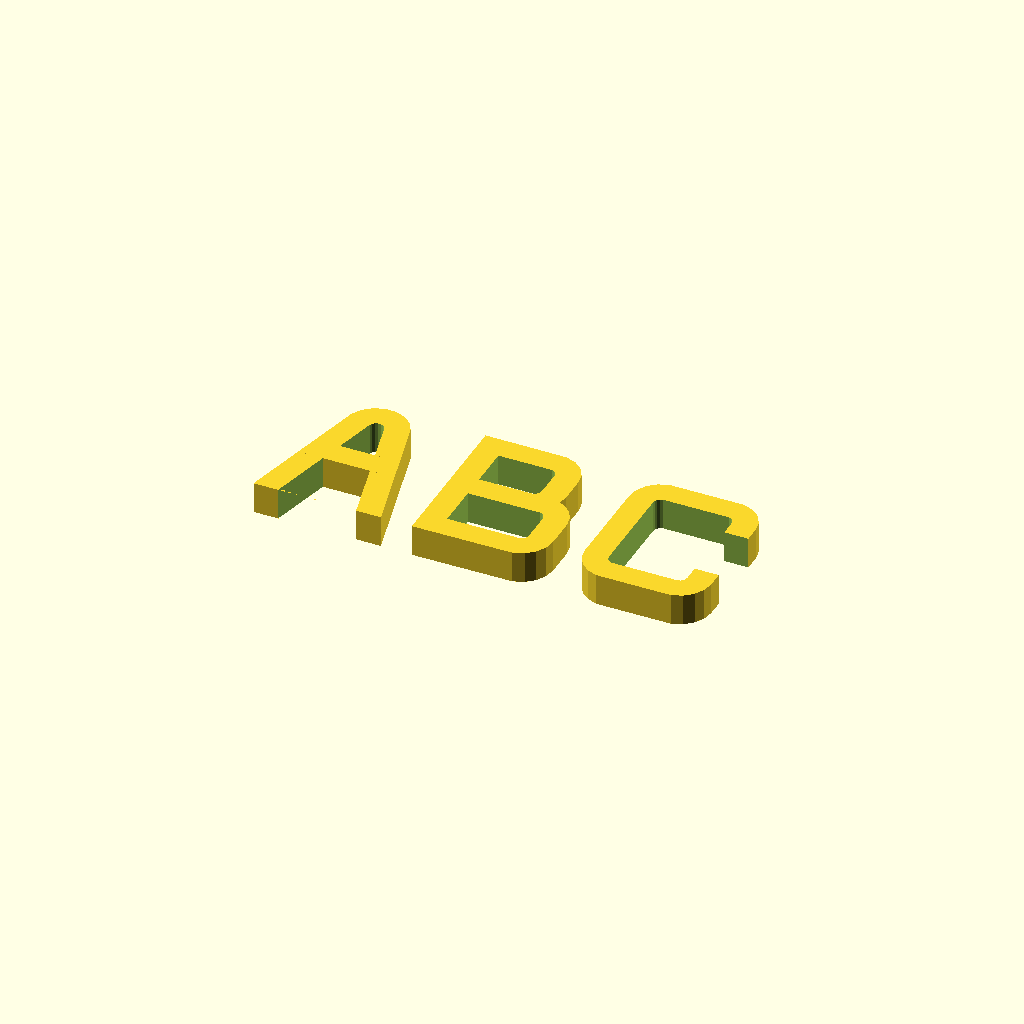
Cell 1: the model at its default parameters.
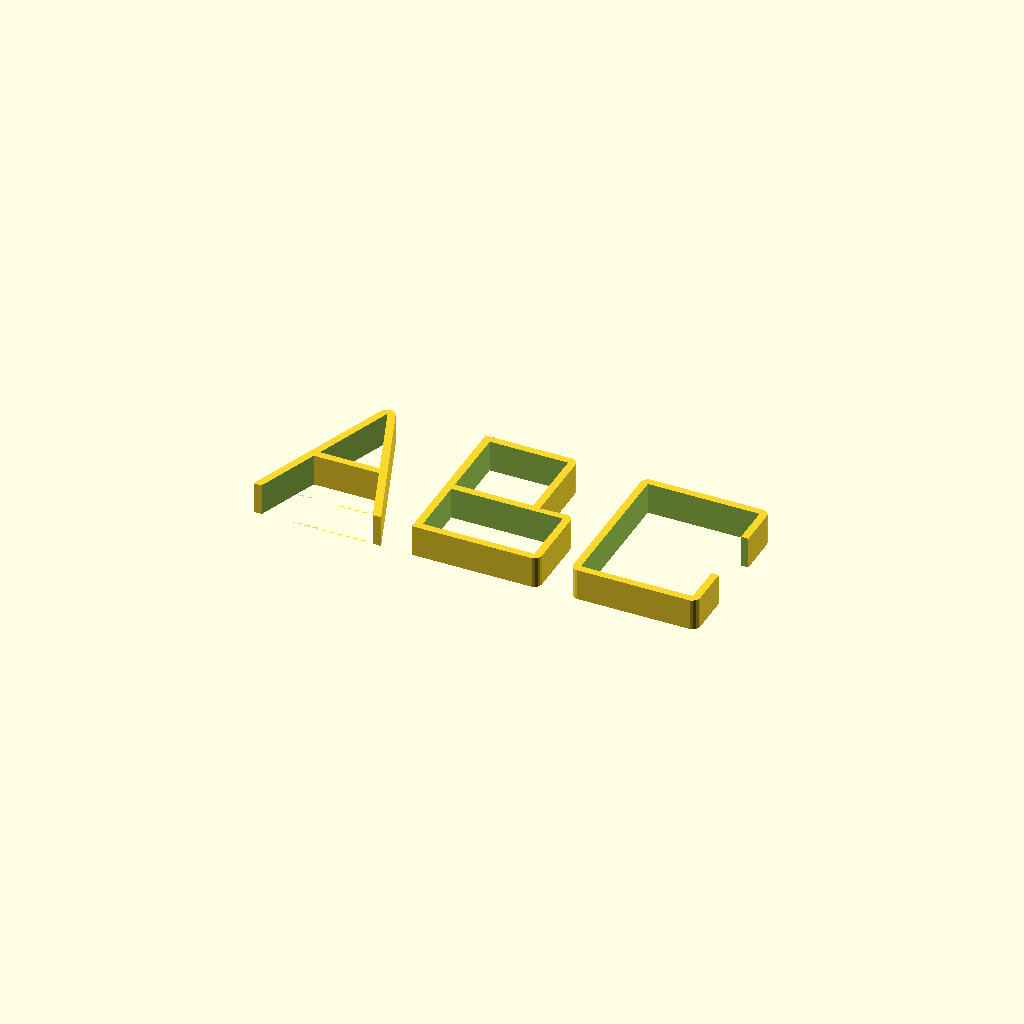
Cell 2: the same model with lr = 10.
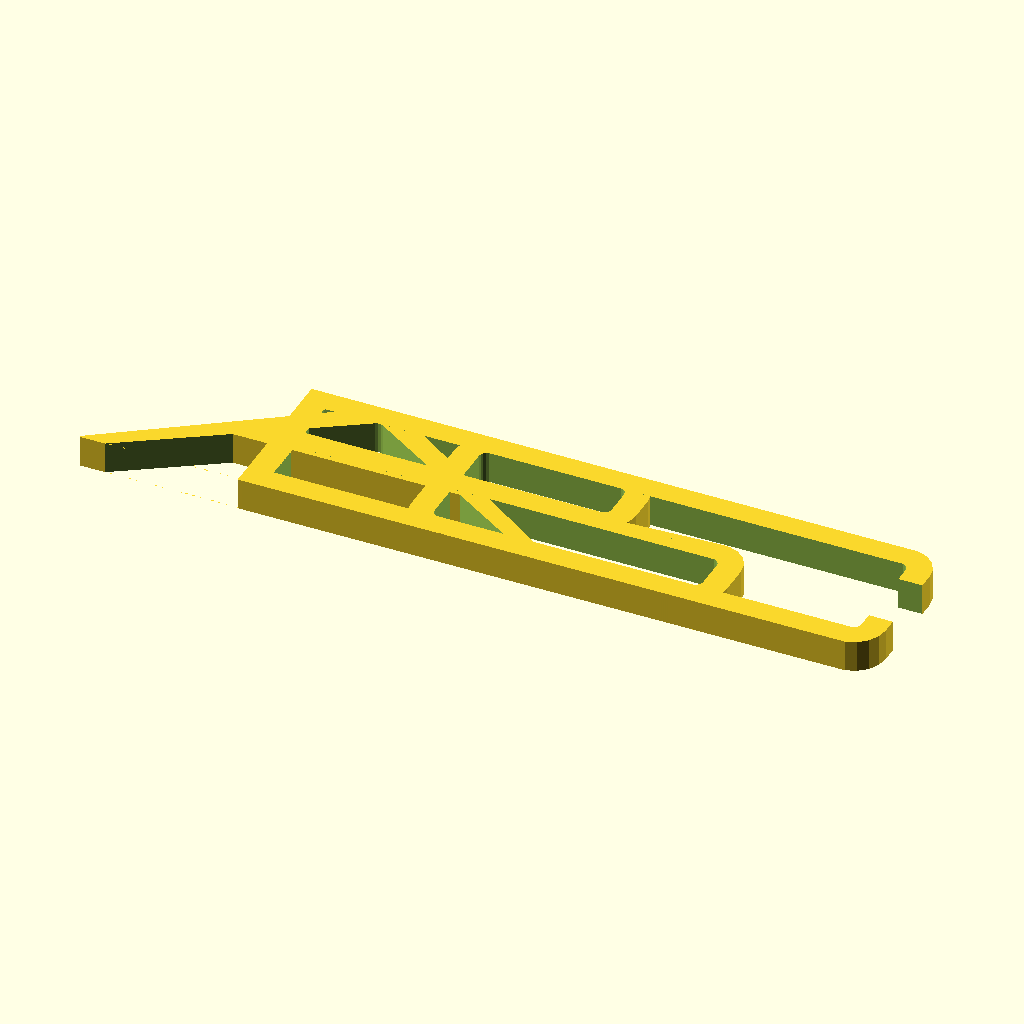
Cell 3 — whratio set to 300, the other parameters unchanged.
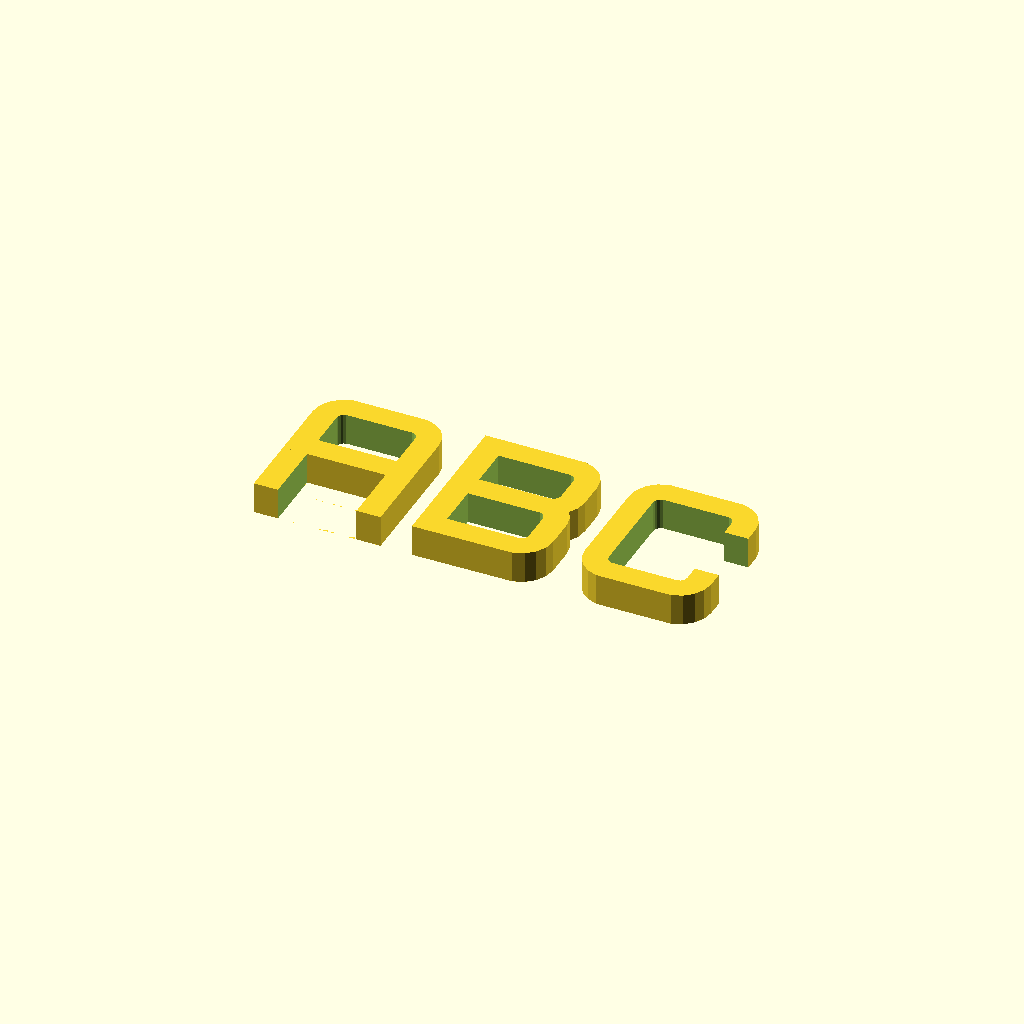
Cell 4: the same model with psn = 100.
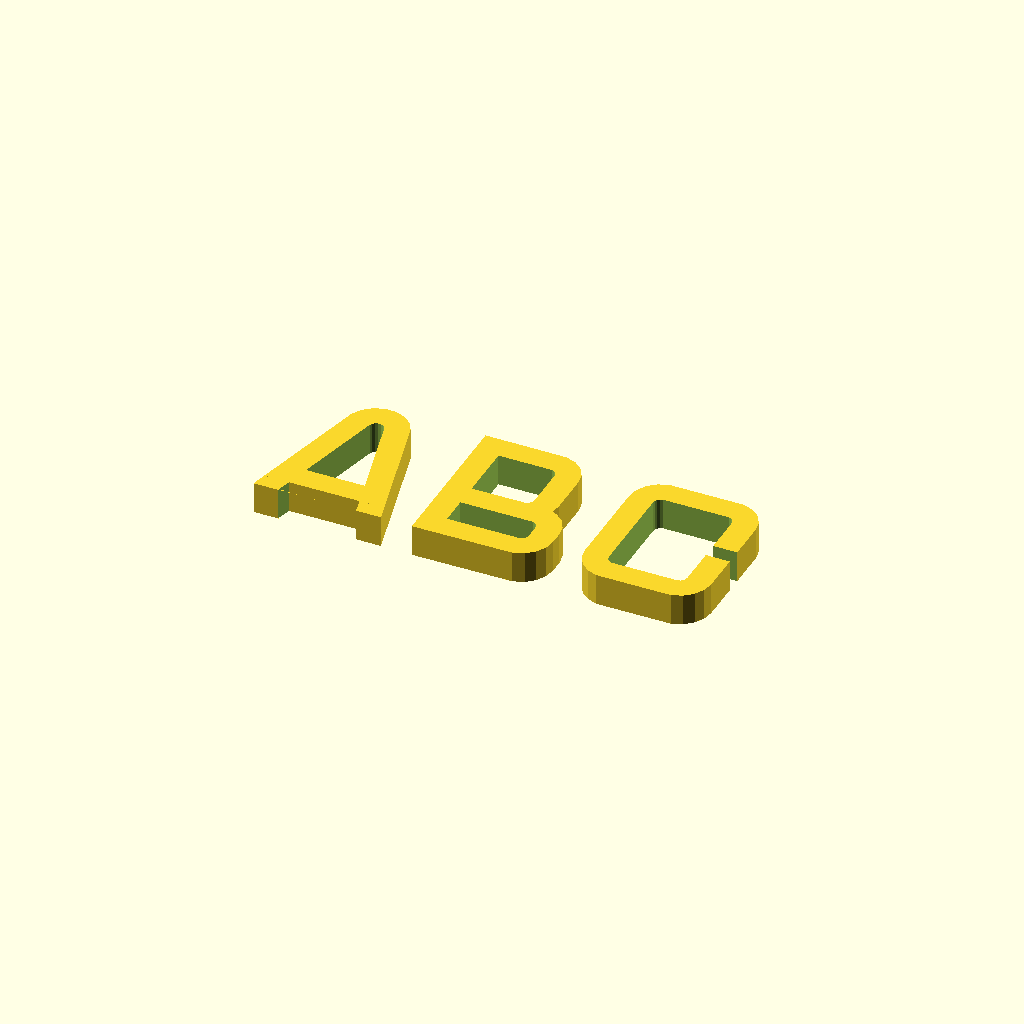
Cell 5: the same model with mph = 10.
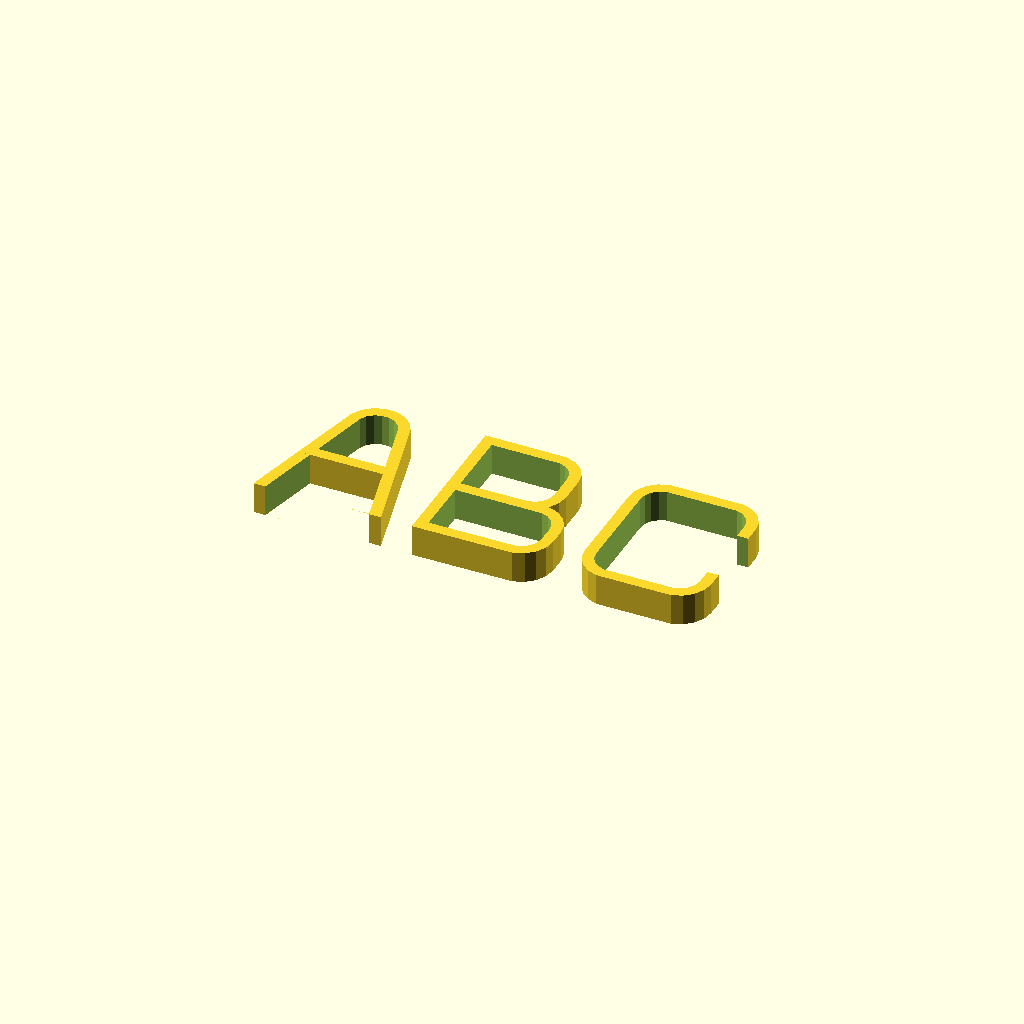
Cell 6: ctr = 80 (everything else at default).
One fixed orthographic camera (rotation 55°, 0°, 25°; colour scheme Cornfield) for every cell.
OpenSCAD source file inputs/thingiverse/files/thing-55733/Parametric-Round-Font/PRF-AB-03.scad:
/*    
parametric round font  - PRF
Copyright (C) 2013  Michał Liberda (yru)


    This program is free software: you can redistribute it and/or modify
    it under the terms of the GNU General Public License as published by
    the Free Software Foundation, either version 3 of the License, or
    (at your option) any later version.

    This program is distributed in the hope that it will be useful,
    but WITHOUT ANY WARRANTY; without even the implied warranty of
    MERCHANTABILITY or FITNESS FOR A PARTICULAR PURPOSE.  See the
    GNU General Public License for more details.

    You should have received a copy of the GNU General Public License
    along with this program.  If not, see <http://www.gnu.org/licenses/>.

contact me on zephyru.com or yru@o2.pl
see videos on yru2501 yt channel
*/

// preview[view:south, tilt:top]

//roundess to width heigth
lr=40;//[10:50]
//width in percent of heigth
whratio=80;//[10:300]
//point sharpness ratio
psn=0;//[0:100]
//middle point height ratio
mph=40;//[10:60]
//cutout ratio
ctr=30;//[10:80]
//finish quality - roundness n/o faces
sths=18; //[6:50]
//depth
dpt=2;
fsz=10/1;
//preview spacing
psc=10;

yan_A(lh=fsz,lst=sths,ld=dpt,ptn=psn/100,mpha=mph/100,ctra=(lr/100)*ctr/50,lrr=lr/100,wr=whratio/100);
translate([psc,0,0]) yan_B(lh=fsz,lst=sths,ld=dpt,ptn=psn/100,mpha=mph/300+.3,ctra=(lr/100)*ctr/50,lrr=lr/100,wr=whratio/100);
translate([psc*2,0,0]) yan_C(lh=fsz,lst=sths,ld=dpt,ptn=psn/100,mpha=mph/100,ctra=(lr/100)*ctr/50,lrr=lr/100,wr=whratio/100);



module yan_C(wr=0.6,lh=10,lrr=0.2,lst=7,ptn=0.3,mpha=0.5,ctra=0.2,ld=2){
lri=lh*lrr;
lw=lh*wr;
vsp=lh-lri;
hsp=(lw-lri)/2;
vspB=lh;
lwc=lw-(lri*(1-ctra));


vsAu=vsp/2;
vsAl=lh/2-lh*(1-mpha)+lri/2;
vsBu=lh/2-lh*(1-mpha);
vsBl=-vsp/2;


//%translate([-lw/2,vsAu,0]) cube([lw,vsAu*2,1]);

difference(){
union(){
hull(){
translate([hsp,vsAu,0]) cylinder(r=lri/2,h=ld,$fn=lst);
translate([hsp,vsBl,0]) cylinder(r=lri/2,h=ld,$fn=lst);
translate([-hsp,vsAu,0]) cylinder(r=lri/2,h=ld,$fn=lst);
translate([-hsp,vsBl,0]) cylinder(r=lri/2,h=ld,$fn=lst);
}


} 

difference(){
union(){
translate([0,-lh*(mpha)/2,-.1]) cube([lw,lh*(mpha),ld+1]);
hull(){
translate([hsp,vsAu,-.1]) cylinder(r=lri/2*ctra,h=ld+1,$fn=lst);
translate([hsp,vsBl,-.1]) cylinder(r=lri/2*ctra,h=ld+1,$fn=lst);
translate([-hsp,vsAu,-.1]) cylinder(r=lri/2*ctra,h=ld+1,$fn=lst);
translate([-hsp,vsBl,-.1]) cylinder(r=lri/2*ctra,h=ld+1,$fn=lst);
}
}
}
}
}


module yan_B(wr=0.6,lh=10,lrr=0.2,lst=7,ptn=0.3,mpha=0.5,ctra=0.2,ld=2){
lri=lh*lrr;
lw=lh*wr;
vsp=lh-lri;
hsp=(lw-lri)/2;
vspB=lh;
lwc=lw-(lri*(1-ctra));
barh=((lri*(1-ctra))/2);

vsAu=vsp/2;
vsAl=lh/2-lh*(1-mpha)+barh+(lri/2)*(ctra);
vsBu=lh/2-lh*(1-mpha)-(lri/2)*(ctra);
vsBl=-vsp/2;


//%translate([-lw/2,vsAu,0]) cube([lw,vsAu*2,1]);

difference(){
union(){
hull(){
translate([hsp*(ptn*0.6+0.4),vsAu,0]) cylinder(r=lri/2,h=ld,$fn=lst);
translate([hsp*(ptn*0.6+0.4),vsAl,0]) cylinder(r=lri/2,h=ld,$fn=lst);
translate([-lw/2,lh/2-lh*(1-mpha),0]) cube([lw/100,lh*(1-mpha),ld]);
}

hull(){
translate([hsp,vsBl,0]) cylinder(r=lri/2,h=ld,$fn=lst);
translate([hsp,vsBu,0]) cylinder(r=lri/2,h=ld,$fn=lst);
translate([-lw/2,-lh/2,0]) cube([lw/100,lh*(mpha),ld]);
}

} 

difference(){
union(){
hull(){
translate([hsp*(ptn*0.6+0.4),vsAu,-.5]) cylinder(r=(lri/2)*ctra,h=ld+1,$fn=lst);
translate([hsp*(ptn*0.6+0.4),vsAl,-.5]) cylinder(r=(lri/2)*ctra,h=ld+1,$fn=lst);
translate([-lw/2+((lri/2)*(1-ctra)),-(vsAu-vsAl+lri*ctra)/2+vsAu/2+vsAl/2,0]) cube([lw/100,(vsAu-vsAl+lri*ctra),ld]);
}
hull(){
translate([hsp,vsBu,-.5]) cylinder(r=(lri/2)*ctra,h=ld+1,$fn=lst);
translate([hsp,vsBl,-.5]) cylinder(r=(lri/2)*ctra,h=ld+1,$fn=lst);
translate([-lw/2+((lri/2)*(1-ctra)),-(vsBu-vsBl+lri*ctra)/2+vsBu/2+vsBl/2,0]) cube([lw/100,(vsBu-vsBl+lri*ctra),ld]);
}
}
}
}
}


module yan_A(wr=0.6,lh=10,lrr=0.2,lst=7,ptn=0.3,mpha=0.5,ctra=0.2,ld=2){
lri=lh*lrr;
lw=lh*wr;
vsp=lh-lri;
hsp=(lw-lri)/2;
vspB=lh;
lwc=lw-(lri*(1-ctra));

difference(){
union(){
hull(){
for(i=[1,-1]){
translate([i*hsp*ptn,vsp/2,0]) cylinder(r=lri/2,h=ld,$fn=lst);
}
translate([-lw/2,-lh*.495,0]) cube([lw,lh/100,ld]);
}
} 

difference(){
hull()
for(i=[1,-1]){
translate([i*hsp*ptn,vsp/2,-.05]) cylinder(r=(lri/2)*ctra,h=ld+.1,$fn=lst);
translate([-lwc/2,-lh*.495-0.15,0]) cube([lwc,lh/100,ld]);
}
translate([-lw/2,-lh*(.495-mpha)-0.05,-1]) cube([lw,(lri*(1-ctra))/2,ld+2]);
}

}}
Parameter table extracted from the source (name, type, default, range or options):
lr: number, default 40, range 10 to 50
whratio: number, default 80, range 10 to 300
psn: number, default 0, range 0 to 100
mph: number, default 40, range 10 to 60
ctr: number, default 30, range 10 to 80
sths: number, default 18, range 6 to 50
dpt: number, default 2
psc: number, default 10
